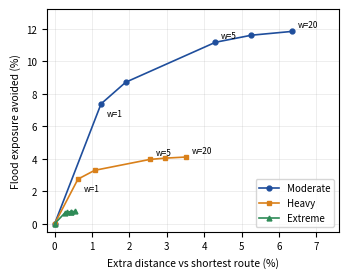

Reproduce this figure in Python.
import statistics as st
import matplotlib
matplotlib.use("Agg")
import matplotlib.pyplot as plt

W = [0, 1, 2, 5, 10, 20]
# (extra distance %, exposure avoided %) for w = 1, 2, 5, 10, 20; three seeds (26, 123, 2026), all start points
data = {
 "Moderate": [
  [(1.2147,7.1306),(2.0707,8.9355),(4.4392,11.3907),(5.3893,11.8040),(6.3543,11.9978)],
  [(1.1999,7.0443),(1.8946,8.3352),(4.6034,11.1827),(5.7267,11.7007),(6.8191,11.9434)],
  [(1.3060,7.9372),(1.7346,8.8368),(3.8583,10.9089),(4.6729,11.2812),(5.8585,11.5420)]],
 "Heavy": [
  [(0.5377,2.3869),(1.0328,2.9922),(2.5149,3.6441),(2.8533,3.7109),(3.4325,3.7808)],
  [(0.6608,2.5508),(1.0994,3.0861),(2.4601,3.7167),(2.8908,3.8036),(3.2640,3.8464)],
  [(0.6703,3.2895),(1.0781,3.7707),(2.6572,4.4978),(3.1106,4.5803),(3.8312,4.6728)]],
 "Extreme": [
  [(0.2744,0.6464),(0.3524,0.7266),(0.3908,0.7408),(0.4110,0.7440),(0.4855,0.7498)],
  [(0.1976,0.4793),(0.2609,0.5315),(0.4170,0.5918),(0.4372,0.5951),(0.5862,0.6069)],
  [(0.3199,0.7920),(0.3903,0.8630),(0.4688,0.8907),(0.4925,0.8946),(0.5718,0.9008)]],
}
means = {}
for name, seeds in data.items():
    pts = [(0.0, 0.0)]
    for i in range(5):
        pts.append((st.mean(s[i][0] for s in seeds), st.mean(s[i][1] for s in seeds)))
    means[name] = pts

fig, ax = plt.subplots(figsize=(3.4, 2.7))
colors = {"Moderate": "#1f4e9c", "Heavy": "#d9801a", "Extreme": "#2e8b57"}
markers = {"Moderate": "o", "Heavy": "s", "Extreme": "^"}
for name, pts in means.items():
    xs, ys = zip(*pts)
    ax.plot(xs, ys, marker=markers[name], ms=3.5, lw=1.2, color=colors[name], label=name)
for name in ("Moderate", "Heavy"):
    pts = means[name]
    for idx, label in ((1, "1"), (3, "5"), (5, "20")):
        ax.annotate(f"w={label}", pts[idx], textcoords="offset points", xytext=(4, -9 if idx == 1 else 3), fontsize=6)
ax.set_xlim(-0.2, 7.6)
ax.set_ylim(-0.5, 13.2)
ax.set_xlabel("Extra distance vs shortest route (%)", fontsize=7.5)
ax.set_ylabel("Flood exposure avoided (%)", fontsize=7.5)
ax.tick_params(labelsize=7)
ax.grid(alpha=0.3, lw=0.5)
ax.legend(fontsize=7, loc="lower right", frameon=True)
fig.tight_layout(pad=0.4)
fig.savefig("fig2_tradeoff.png", dpi=300)
for k, v in means.items():
    print(k, [(round(a, 2), round(b, 2)) for a, b in v])
